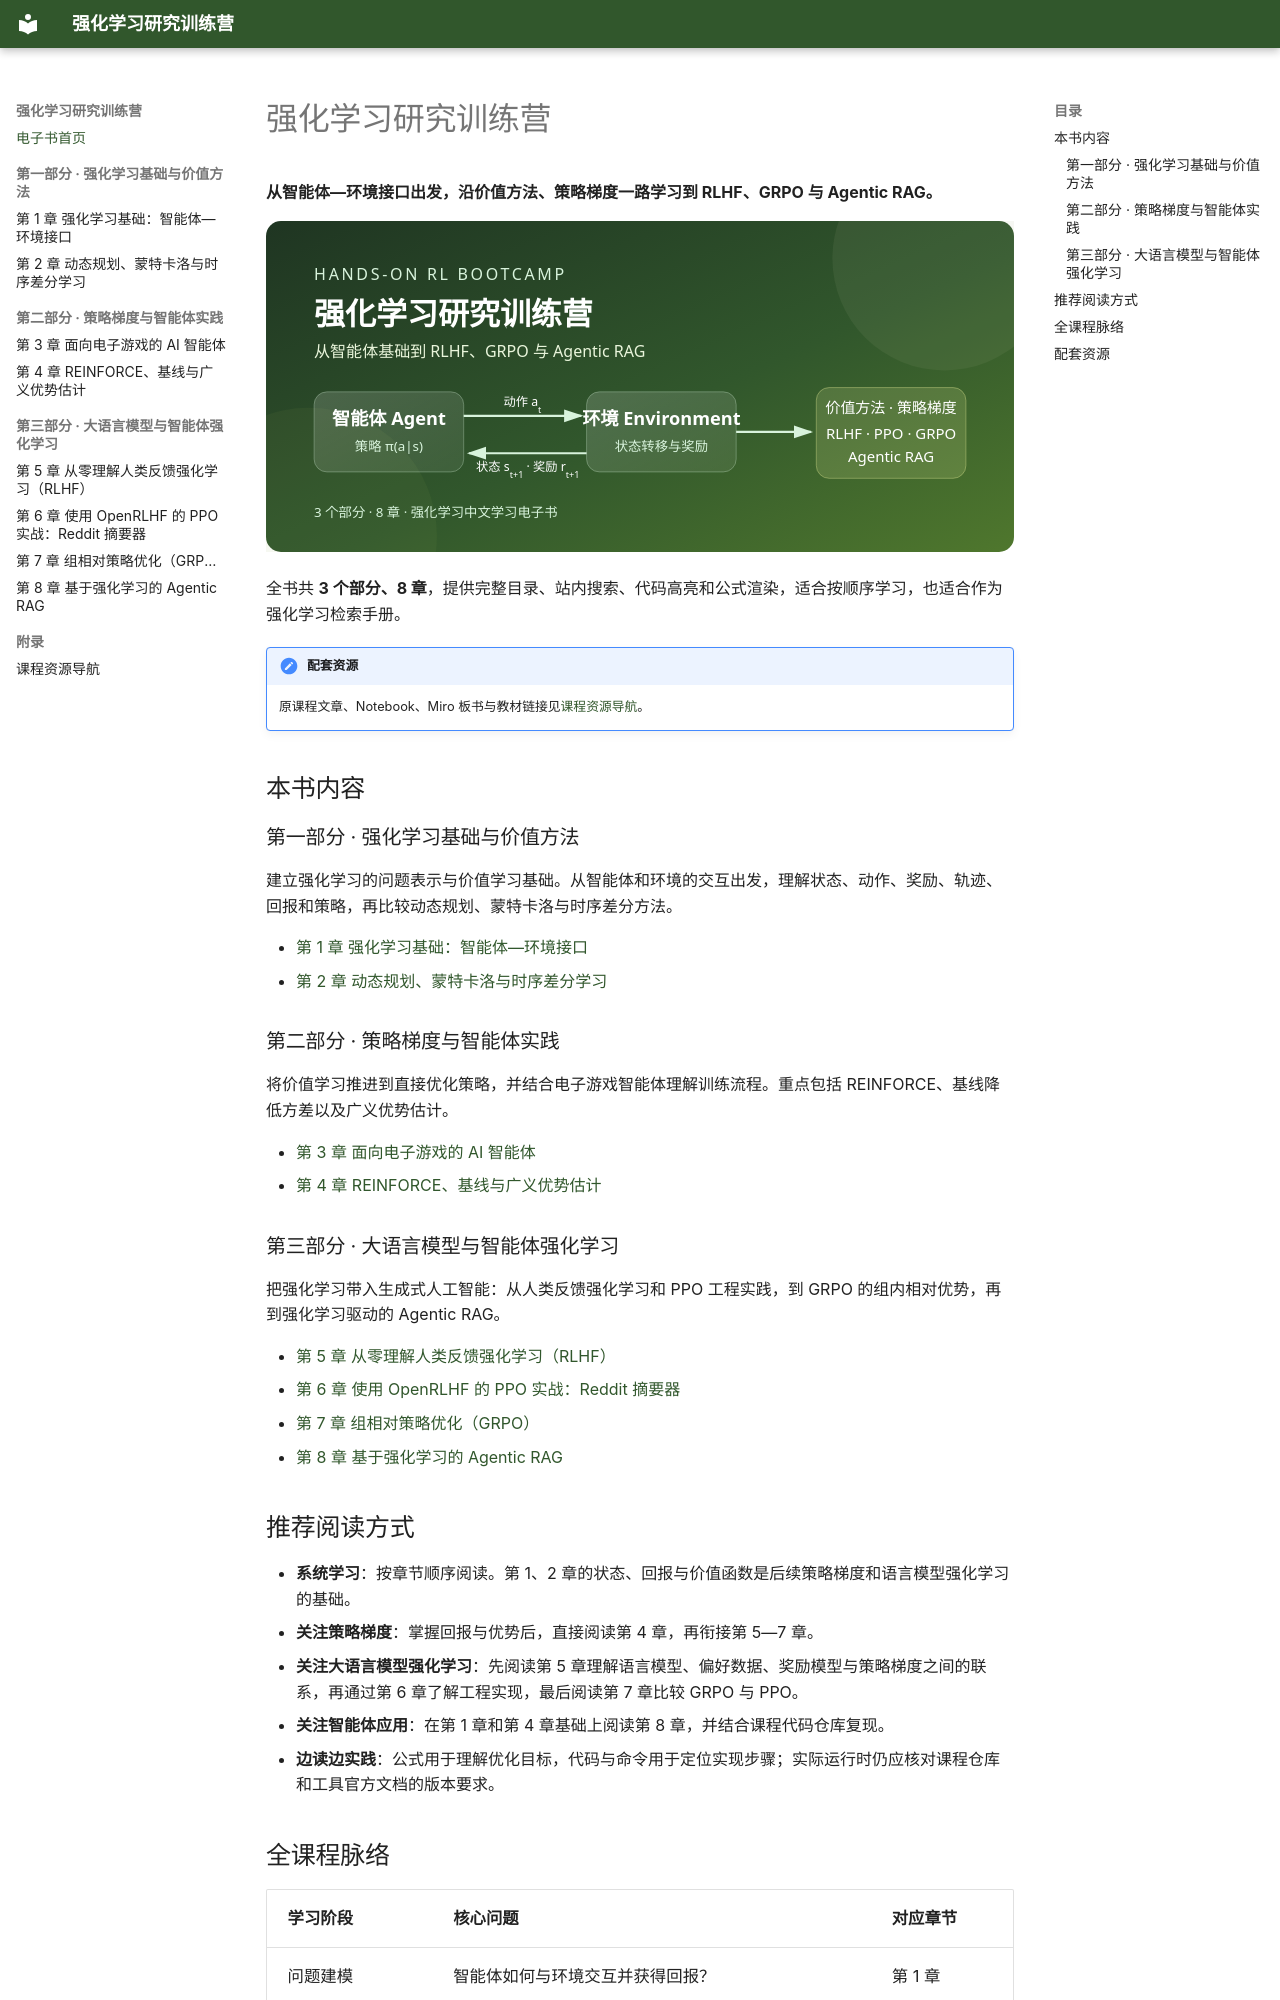

repository: zhaojiew10/hands-on-rl-ebook · page: index.html · generator: mkdocs

---
title: "强化学习研究训练营"
---

# 强化学习研究训练营

**从智能体—环境接口出发，沿价值方法、策略梯度一路学习到 RLHF、GRPO 与 Agentic RAG。**

![强化学习研究训练营学习路径](resources/cover.svg)

全书共 **3 个部分、8 章**，提供完整目录、站内搜索、代码高亮和公式渲染，适合按顺序学习，也适合作为强化学习检索手册。

!!! note "配套资源"
    原课程文章、Notebook、Miro 板书与教材链接见[课程资源导航](appendix/resources.md)。

## 本书内容

### 第一部分 · 强化学习基础与价值方法

建立强化学习的问题表示与价值学习基础。从智能体和环境的交互出发，理解状态、动作、奖励、轨迹、回报和策略，再比较动态规划、蒙特卡洛与时序差分方法。

- [第 1 章 强化学习基础：智能体—环境接口](chapters/ch1.md)
- [第 2 章 动态规划、蒙特卡洛与时序差分学习](chapters/ch2.md)

### 第二部分 · 策略梯度与智能体实践

将价值学习推进到直接优化策略，并结合电子游戏智能体理解训练流程。重点包括 REINFORCE、基线降低方差以及广义优势估计。

- [第 3 章 面向电子游戏的 AI 智能体](chapters/ch3.md)
- [第 4 章 REINFORCE、基线与广义优势估计](chapters/ch4.md)

### 第三部分 · 大语言模型与智能体强化学习

把强化学习带入生成式人工智能：从人类反馈强化学习和 PPO 工程实践，到 GRPO 的组内相对优势，再到强化学习驱动的 Agentic RAG。

- [第 5 章 从零理解人类反馈强化学习（RLHF）](chapters/ch5.md)
- [第 6 章 使用 OpenRLHF 的 PPO 实战：Reddit 摘要器](chapters/ch6.md)
- [第 7 章 组相对策略优化（GRPO）](chapters/ch7.md)
- [第 8 章 基于强化学习的 Agentic RAG](chapters/ch8.md)

## 推荐阅读方式

- **系统学习**：按章节顺序阅读。第 1、2 章的状态、回报与价值函数是后续策略梯度和语言模型强化学习的基础。
- **关注策略梯度**：掌握回报与优势后，直接阅读第 4 章，再衔接第 5—7 章。
- **关注大语言模型强化学习**：先阅读第 5 章理解语言模型、偏好数据、奖励模型与策略梯度之间的联系，再通过第 6 章了解工程实现，最后阅读第 7 章比较 GRPO 与 PPO。
- **关注智能体应用**：在第 1 章和第 4 章基础上阅读第 8 章，并结合课程代码仓库复现。
- **边读边实践**：公式用于理解优化目标，代码与命令用于定位实现步骤；实际运行时仍应核对课程仓库和工具官方文档的版本要求。
